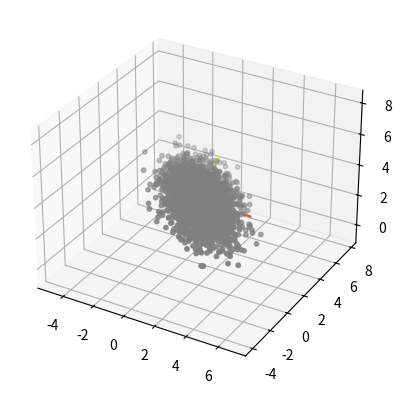

Write Python code to recreate this figure.
import numpy as np

from scipy.spatial import transform

SO3 = transform.Rotation


class _SEn:
    dtype = np.float32
    dim = None
    # 位置, 各个轴的方向向量
    position = property(lambda self: self.s[:self.dim, -1])
    direction = property(lambda self: self.s[:self.dim, :self.dim])

    def __init__(self, csys: np.ndarray = None):
        size = self.dim + 1
        self.s = np.eye(size, dtype=self.dtype)
        # 使用非空形参
        if isinstance(csys, np.ndarray):
            assert csys.shape == self.s.shape
            self.s = csys

    def __matmul__(self, other):
        return self.rela_tf(other if isinstance(other, np.ndarray) else other.s)

    def abs_tf(self, tf):
        """ 绝对变换"""
        return type(self)(tf @ self.s)

    def rela_tf(self, tf):
        """ 相对变换"""
        return type(self)(self.s @ tf)

    def apply(self, *coords) -> tuple:
        """ 局部坐标值 -> 全局坐标值"""
        xyz = np.stack(coords, axis=-1) @ self.direction.T + self.position
        return tuple(i[..., 0] for i in np.split(xyz, self.dim, axis=-1))

    def plot_coord_sys(self, length=.5, linewidth=None,
                       colors=["orangered", "deepskyblue", "greenyellow"], labels="xyz"):
        """ 绘制局部坐标系"""
        pos = self.position
        axis = self.direction.T * length
        for i in range(self.dim):
            plt.plot(*zip(pos, pos + axis[i]), c=colors[i], label=labels[i], linewidth=linewidth)
        plt.axis("equal")

    def __repr__(self):
        return str(self.s) + "\n"


class SE2(_SEn):
    dim = 2

    def apply(self, x: np.ndarray, y: np.ndarray) -> tuple:
        return super().apply(x, y)

    def transform(self, dx: float = 0., dy: float = 0.,
                  theta: float = 0, relative: bool = True):
        """ :param dx,dy: 平移变换的参数
            :param theta: 旋转变换的参数
            :param relative: 是否使用相对变换"""
        mat = np.concatenate((np.eye(3, 2, dtype=self.dtype),
                              np.array((dx, dy, 1))[:, None]), axis=-1)
        if theta:
            theta = np.deg2rad(theta)
            cos, sin = np.cos(theta), np.sin(theta)
            mat[:2, :2] = np.array([[cos, -sin], [sin, cos]])
        return (self.rela_tf if relative else self.abs_tf)(mat)


class SE3(_SEn):
    dim = 3

    def as_vec7(self):
        return np.concatenate((self.position, SO3.from_matrix(self.direction).as_quat()))

    def apply(self, x: np.ndarray, y: np.ndarray, z: np.ndarray) -> tuple:
        return super().apply(x, y, z)

    def get_3DGS(self, size, scale=(1, 1, 1e-4)) -> np.ndarray:
        L = self.direction @ np.diag(scale)
        return np.random.multivariate_normal(self.position, L @ L.T, size)

    @classmethod
    def trans(cls, dx: float = 0., dy: float = 0., dz: float = 0.) -> np.ndarray:
        return np.concatenate((np.eye(4, 3, dtype=cls.dtype),
                               np.array((dx, dy, dz, 1))[:, None]), axis=-1)

    @classmethod
    def rot(cls, yaw=0, pitch=0, roll=0) -> np.ndarray:
        """ :param yaw: 偏航角, 绕 z 轴旋转
            :param pitch: 俯仰角, 绕 y 轴旋转
            :param roll: 滚转角, 绕 x 轴旋转

            :example:
            >>> rpy = [30, 20, 10]
            >>> rot = SE3.rot

            >>> a = rot(*rpy[::-1])
            >>> b = rot(yaw=rpy[2]) @ rot(pitch=rpy[1]) @ rot(roll=rpy[0])
            >>> np.square(a - b).sum()
            8.049117e-15"""
        mat = np.eye(4, dtype=cls.dtype)
        mat[:3, :3] = SO3.from_euler("ZYX", [yaw, pitch, roll], degrees=True).as_matrix()
        return mat


if __name__ == "__main__":
    import matplotlib.pyplot as plt

    rot = SE3.rot
    trans = SE3.trans

    se = SE3().rela_tf(rot(30, 20)).abs_tf(trans(1, 2, 3))

    fig = plt.subplot(projection="3d")

    fig.scatter(*se.get_3DGS(3000, scale=(1, 2, 0)).T, color="gray", s=10)
    se.plot_coord_sys(3)

    plt.show()
